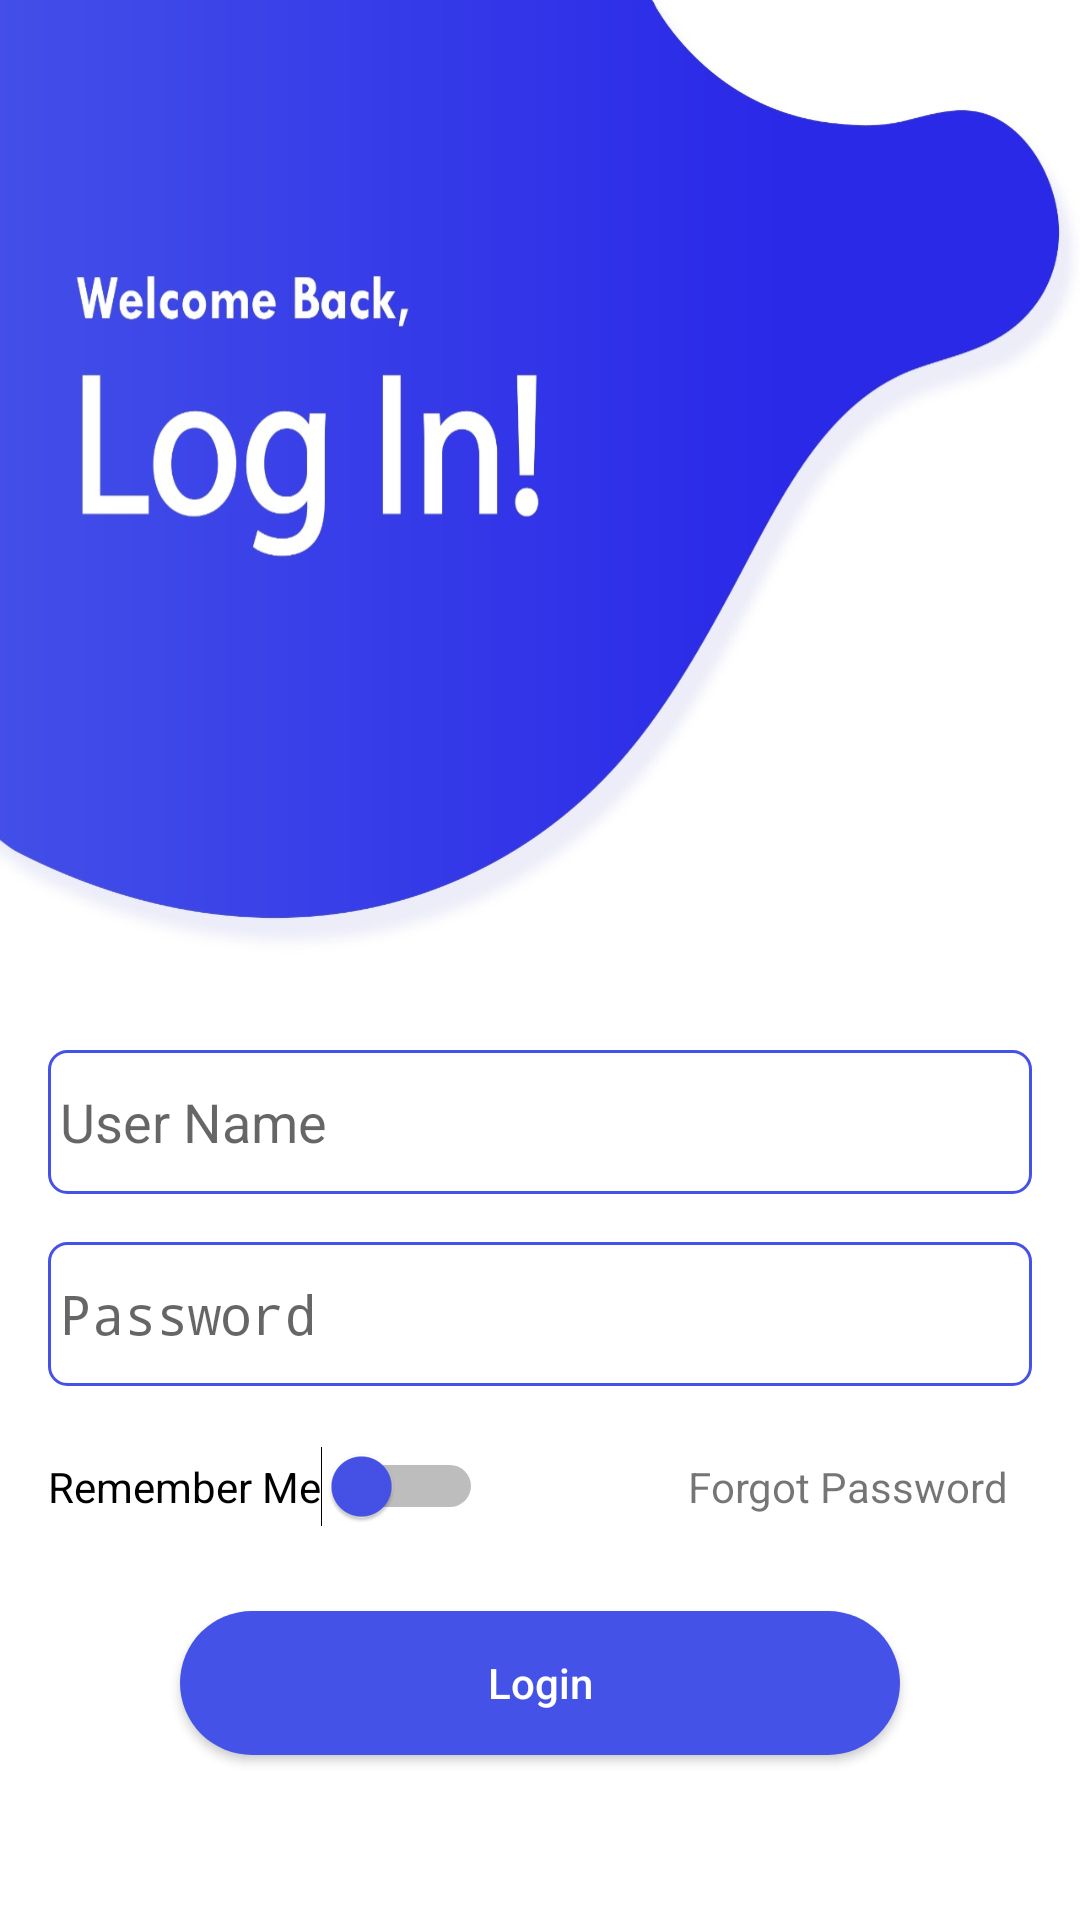

This screen was rendered from an Android layout file. Write that file and the resources it references.
<!-- AndroidManifest.xml: activity theme AppThemeFullScreen -->
<!-- res/layout/activity_login.xml -->
<?xml version="1.0" encoding="utf-8"?>
<ScrollView xmlns:android="http://schemas.android.com/apk/res/android"
    xmlns:app="http://schemas.android.com/apk/res-auto"
    xmlns:tools="http://schemas.android.com/tools"
    android:layout_width="match_parent"
    android:layout_height="match_parent"
    android:background="@color/colorWhite"
    >


  <androidx.constraintlayout.widget.ConstraintLayout
      android:layout_width="match_parent"
      android:layout_height="wrap_content"
      tools:context=".LoginActivity"
      >


    <ImageView
        android:id="@+id/imageView"
        android:layout_width="match_parent"
        android:layout_height="334dp"
        android:scaleType="fitXY"
        android:src="@drawable/bg_login_new"
        app:layout_constraintEnd_toEndOf="parent"
        app:layout_constraintStart_toStartOf="parent"
        app:layout_constraintTop_toTopOf="parent"
        />


    <EditText
        android:id="@+id/edit_user_name"
        android:layout_width="match_parent"
        android:layout_height="48dp"
        android:layout_marginStart="16dp"
        android:layout_marginTop="16dp"
        android:layout_marginEnd="16dp"
        android:background="@drawable/bg_stroke_font"
        android:hint="User Name"
        android:inputType="text"
        android:paddingStart="4dp"
        app:layout_constraintEnd_toEndOf="parent"
        app:layout_constraintStart_toStartOf="parent"
        app:layout_constraintTop_toBottomOf="@+id/imageView"
        />


    <EditText
        android:id="@+id/edit_password"
        android:layout_width="match_parent"
        android:layout_height="48dp"
        android:layout_marginStart="16dp"
        android:layout_marginTop="16dp"
        android:layout_marginEnd="16dp"
        android:background="@drawable/bg_stroke_font"
        android:hint="Password"
        android:inputType="textPassword"
        android:paddingStart="4dp"
        app:layout_constraintEnd_toEndOf="@+id/edit_user_name"
        app:layout_constraintStart_toStartOf="@+id/edit_user_name"
        app:layout_constraintTop_toBottomOf="@+id/edit_user_name"
        />


    <TextView
        android:id="@+id/text_forgot_password"
        android:layout_width="wrap_content"
        android:layout_height="wrap_content"
        android:layout_marginTop="16dp"
        android:background="@color/colorTransparent"
        android:padding="8dp"
        android:text="Forgot Password"
        android:textAllCaps="false"
        app:layout_constraintEnd_toEndOf="@+id/edit_password"
        app:layout_constraintTop_toBottomOf="@+id/edit_password"
        />
    <Switch
        android:id="@+id/switch_remember_me"
        android:layout_width="wrap_content"
        android:layout_height="wrap_content"
        android:text="Remember Me"
        android:thumbTint="@color/colorRoyalBlue"
        app:layout_constraintBottom_toBottomOf="@+id/text_forgot_password"
        app:layout_constraintStart_toStartOf="@+id/edit_password"
        app:layout_constraintTop_toTopOf="@+id/text_forgot_password"
        />
    <Button
        android:id="@+id/button_login"
        android:layout_width="240dp"
        android:layout_height="48dp"
        android:layout_marginTop="24dp"
        android:layout_marginBottom="32dp"
        android:background="@drawable/bg_solid_blue_round"
        android:textColor="@color/colorWhite"
        android:text="Login"
        android:textAllCaps="false"
        app:layout_constraintBottom_toBottomOf="parent"
        app:layout_constraintEnd_toEndOf="parent"
        app:layout_constraintHorizontal_bias="0.5"
        app:layout_constraintStart_toStartOf="parent"
        app:layout_constraintTop_toBottomOf="@+id/text_forgot_password"
        />
  </androidx.constraintlayout.widget.ConstraintLayout>

</ScrollView>
<!-- resources referenced by this layout -->
<resources>
  <color name="colorRoyalBlue">#4552e8</color>
  <color name="colorTransparent">#00000000</color>
  <color name="colorWhite">#FFFFFF</color>
  <!-- drawable bg_login_new: jpg bitmap (drawable, 59850 bytes) -->
  <!-- drawable bg_solid_blue_round (drawable) -->
  <?xml version="1.0" encoding="utf-8"?>
  <shape xmlns:android="http://schemas.android.com/apk/res/android"
      android:shape="rectangle">
    <solid android:color="@color/colorRoyalBlue" />
    <corners android:radius="32dp" />
  </shape>
  <!-- drawable bg_stroke_font (drawable) -->
  <?xml version="1.0" encoding="utf-8"?>
  <selector xmlns:android="http://schemas.android.com/apk/res/android">
      <item>
          <shape>
              <stroke android:color="@color/colorRoyalBlue" android:width="1dp"/>
              <corners android:radius="6dp"/>
          </shape>
      </item>
  </selector>
  <style name="AppThemeFullScreen" parent="Theme.AppCompat.Light.NoActionBar">
      
      <item name="colorPrimary">@color/colorPrimary</item>
      <item name="colorPrimaryDark">@color/colorPrimaryDark</item>
      <item name="colorAccent">@color/colorAccent</item>
      <item name="android:windowNoTitle">true</item>
      <item name="android:windowActionBar">false</item>
      <item name="android:windowFullscreen">true</item>
      <item name="android:windowContentOverlay">@null</item>
    </style>
  <color name="colorPrimary">@color/colorRoyalBlue</color>
  <color name="colorPrimaryDark">#0029b5</color>
  <color name="colorAccent">#837fff</color>
</resources>
